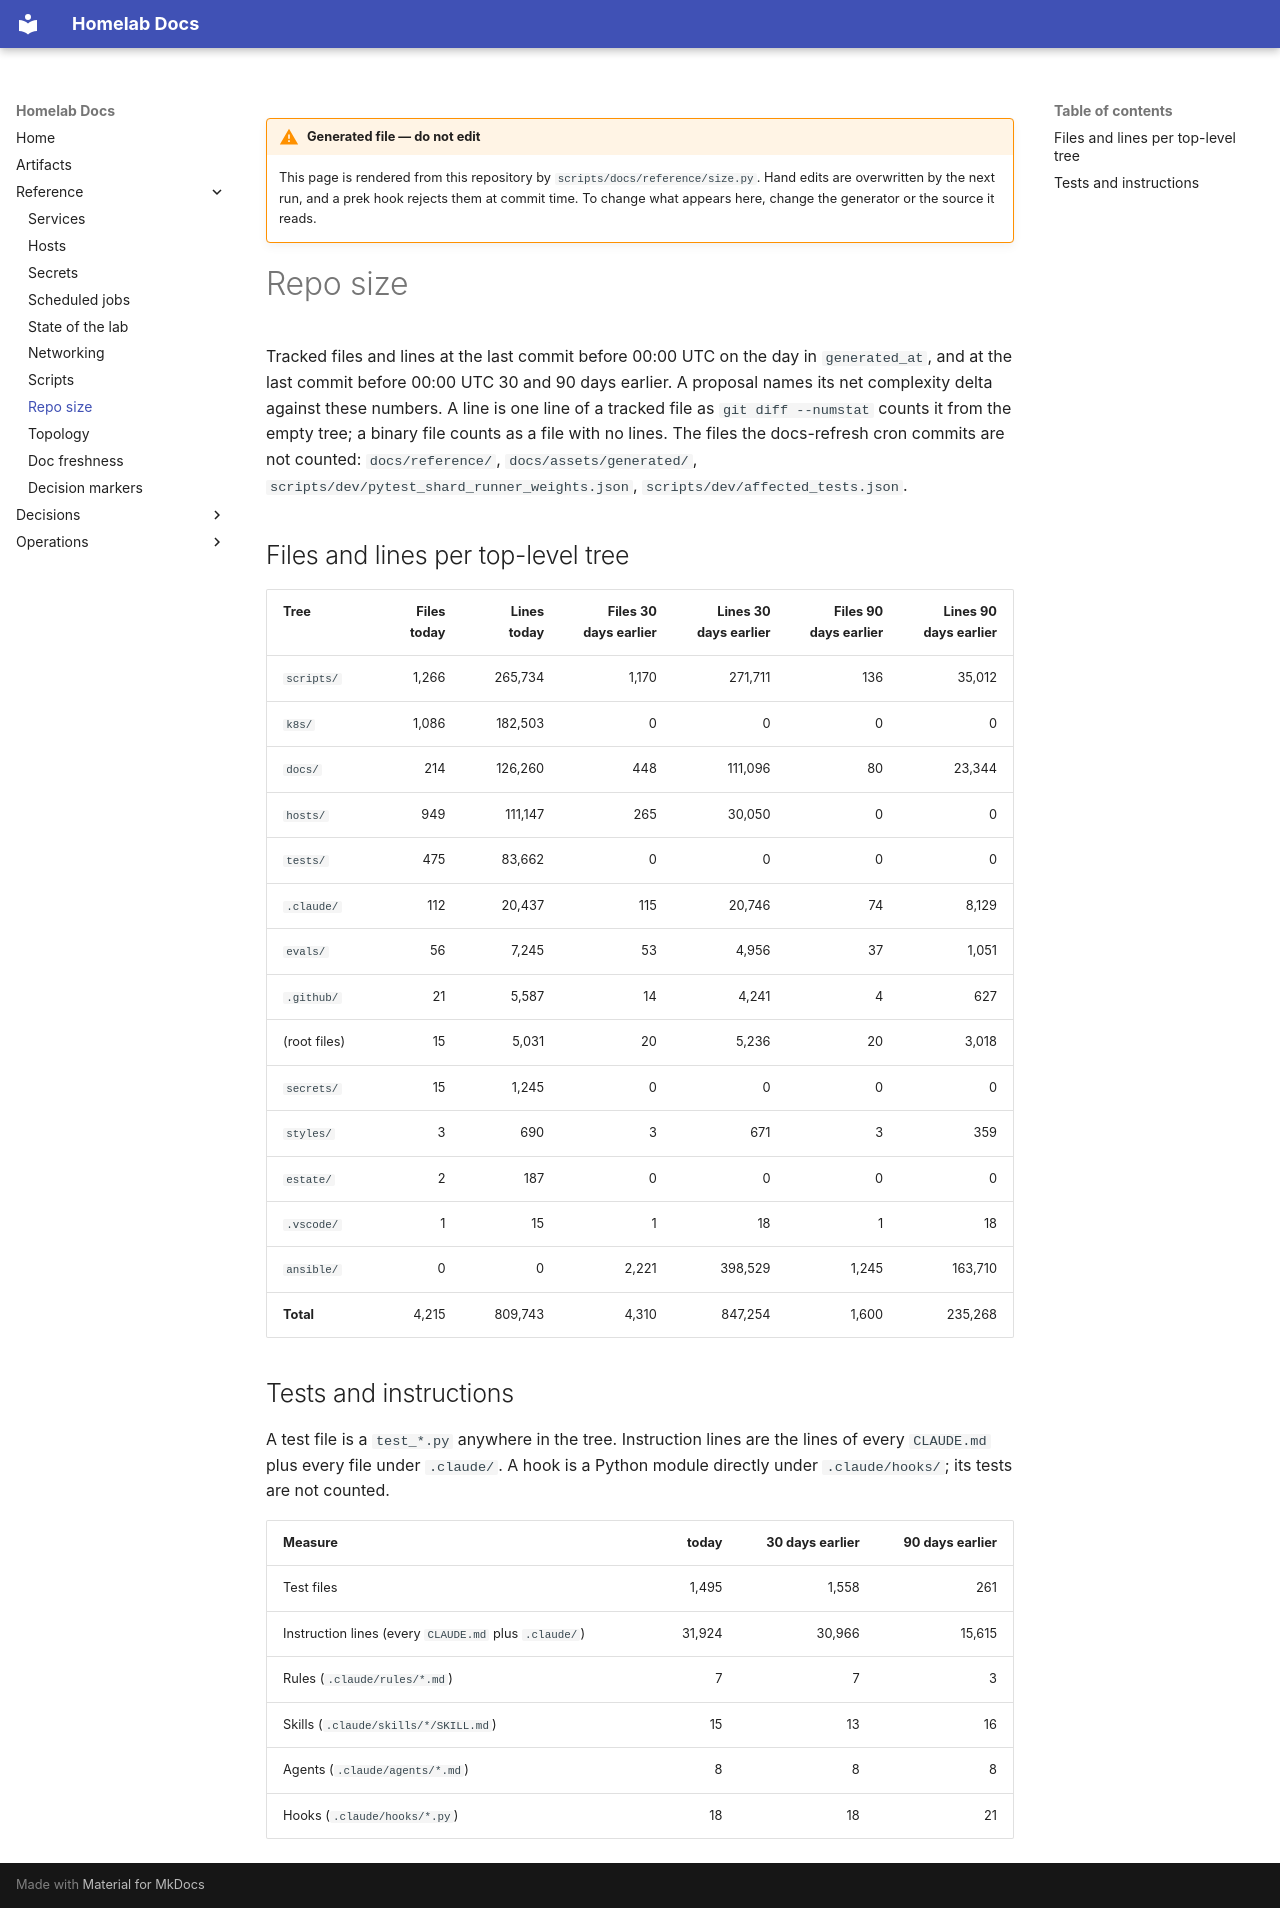

repository: DanielH2018/server · page: reference/size/index.html · generator: mkdocs

---
generated_from: scripts/docs/reference/size.py
generated_at: 2026-11-28 06:17 UTC
generated_sha: 696c721c2
---

!!! warning "Generated file — do not edit"
    This page is rendered from this repository by `scripts/docs/reference/size.py`. Hand edits are
    overwritten by the next run, and a prek hook rejects them at commit time.
    To change what appears here, change the generator or the source it reads.


# Repo size

Tracked files and lines at the last commit before 00:00 UTC on the day in `generated_at`, and at the last commit before 00:00 UTC 30 and 90 days earlier. A proposal names its net complexity delta against these numbers. A line is one line of a tracked file as `git diff --numstat` counts it from the empty tree; a binary file counts as a file with no lines. The files the docs-refresh cron commits are not counted: `docs/reference/`, `docs/assets/generated/`, `scripts/dev/pytest_shard_runner_weights.json`, `scripts/dev/affected_tests.json`.

## Files and lines per top-level tree

| Tree | Files today | Lines today | Files 30 days earlier | Lines 30 days earlier | Files 90 days earlier | Lines 90 days earlier |
|---|---:|---:|---:|---:|---:|---:|
| `scripts/` | 1,266 | 265,734 | 1,170 | 271,711 | 136 | 35,012 |
| `k8s/` | 1,086 | 182,503 | 0 | 0 | 0 | 0 |
| `docs/` | 214 | 126,260 | 448 | 111,096 | 80 | 23,344 |
| `hosts/` | 949 | 111,147 | 265 | 30,050 | 0 | 0 |
| `tests/` | 475 | 83,662 | 0 | 0 | 0 | 0 |
| `.claude/` | 112 | 20,437 | 115 | 20,746 | 74 | 8,129 |
| `evals/` | 56 | 7,245 | 53 | 4,956 | 37 | 1,051 |
| `.github/` | 21 | 5,587 | 14 | 4,241 | 4 | 627 |
| (root files) | 15 | 5,031 | 20 | 5,236 | 20 | 3,018 |
| `secrets/` | 15 | 1,245 | 0 | 0 | 0 | 0 |
| `styles/` | 3 | 690 | 3 | 671 | 3 | 359 |
| `estate/` | 2 | 187 | 0 | 0 | 0 | 0 |
| `.vscode/` | 1 | 15 | 1 | 18 | 1 | 18 |
| `ansible/` | 0 | 0 | 2,221 | 398,529 | 1,245 | 163,710 |
| **Total** | 4,215 | 809,743 | 4,310 | 847,254 | 1,600 | 235,268 |

## Tests and instructions

A test file is a `test_*.py` anywhere in the tree. Instruction lines are the lines of every `CLAUDE.md` plus every file under `.claude/`. A hook is a Python module directly under `.claude/hooks/`; its tests are not counted.

| Measure | today | 30 days earlier | 90 days earlier |
|---|---:|---:|---:|
| Test files | 1,495 | 1,558 | 261 |
| Instruction lines (every `CLAUDE.md` plus `.claude/`) | 31,924 | 30,966 | 15,615 |
| Rules (`.claude/rules/*.md`) | 7 | 7 | 3 |
| Skills (`.claude/skills/*/SKILL.md`) | 15 | 13 | 16 |
| Agents (`.claude/agents/*.md`) | 8 | 8 | 8 |
| Hooks (`.claude/hooks/*.py`) | 18 | 18 | 21 |
